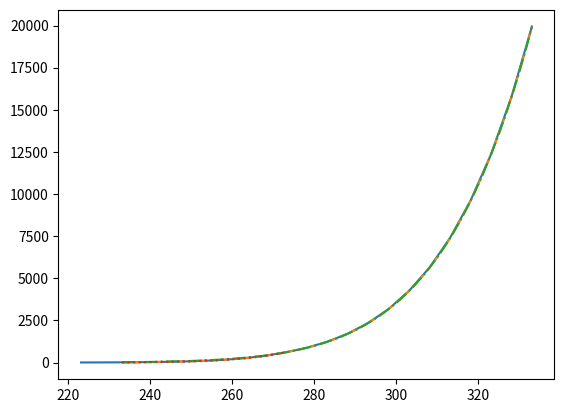

This chart was generated by the following Python code:
"""
NASA/CR-2004-212875 equations (as noted) implemented in SI units (kg, m, K, s, N)
"""
from math import log10
from scipy.interpolate import interp1d
from scipy.optimize import minimize_scalar

WATER_SPECIFIC_HEAT = 4220  # J/kg-K
L_FREEZING = 334640  # J/kg (A.20)
L_EVAPORATION = 2500900  # J/kg
RATIO_MOLECULAR_WEIGHTS = 0.622  # water to air
T_MP = 273.15
WATER_DENSITY = 1000  # kg/m^3
PA_PER_MM_HG = 133.322
ICE_BULK_DENSITY = 917  # kg/m^3
R_WATER_VAPOR = 461.52  # J/kg-K


def calc_vapor_p_psi(tk):  # (A.8) and (A.9)
    dt = (tk - 273.15) * 1.8
    pv = 0.088586 + (
        dt
        * (
            3.5748e-3
            + (
                dt
                * (
                    6.3964e-5
                    + (
                        dt
                        * (
                            6.5919e-7
                            + (
                                dt
                                * (
                                    4.1880e-9
                                    + (dt * (1.5613e-11 + (dt * (2.6169e-14))))
                                )
                            )
                        )
                    )
                )
            )
        )
    )
    return pv


def calc_vapor_p(tk):  # (A.8) and (A.9)
    dt = tk - 273.15
    pv = 610.78 + (
        dt
        * (
            44.365
            + (
                dt
                * (
                    1.4289
                    + (
                        dt
                        * (
                            2.6506e-2
                            + (
                                dt
                                * (3.0312e-4 + (dt * (2.0341e-6 + (dt * (6.1368e-9)))))
                            )
                        )
                    )
                )
            )
        )
    )
    return pv


def calc_diffusivity_water_vapor(tk, p):  # (A.4)
    return 2.11e-5 * (tk / 273.15) ** 1.94 * 101320 / p


def calc_vapor_pressure_gg(tk):
    """
    http://cires1.colorado.edu/~voemel/vp.html
    https://en.wikipedia.org/wiki/Goff%E2%80%93Gratch_equation
    :param tk:
    :return: saturated liquid water vapor pressure, Pa
    """
    PA_PER_H_PA = 100  # ratio Pa / hPa
    vp = PA_PER_H_PA * 10 ** (
        -7.90298 * (373.15 / tk - 1)
        + 5.02808 * log10(373.15 / tk)
        - 1.3816e-7 * (10 ** (11.344 * (1 - tk / 373.15)) - 1)
        + 8.1328e-3 * (10 ** (-3.49149 * (373.15 / tk - 1)) - 1)
        + log10(1013.246)
    )
    return vp


def calc_vapor_pressure_over_ice_gg(tk):
    """
    http://cires1.colorado.edu/~voemel/vp.html
    https://en.wikipedia.org/wiki/Goff%E2%80%93Gratch_equation
    :param tk:
    :return: saturated liquid water vapor pressure, Pa
    """
    PA_PER_H_PA = 100  # ratio Pa / hPa
    vp = PA_PER_H_PA * 10 ** (
        -9.09718 * (273.16 / tk - 1)
        -3.56654 * log10(273.16 / tk)
        +0.876793 * (1-tk/273.16)
        + log10(6.1071)
    )
    return vp


_smithsonian_tables_130_1933 = (  # TC, pv_mm_hg
    -50, .029,
    -45, .054,
    -40, .096,
    -35, .169,
    -30, .288,
    -25, .480,
    -24, .530,
    -23, .585,
    -22, .646,
    -21, .712,
    -20, .783,
    -19, .862,
    -18, .947,
    -17, 1.041,
    -16, 1.142,
    -15, 1.252,
    -14, 1.373,
    -10, 1.964,
    -5, 3.025,
    0, 4.58,
    5, 6.54,
    10, 9.21,
    15, 12.79,
    20, 17.55,
    25, 23.78,
    30, 31.86,
    35, 42.23,
    40, 55.40,
    45, 71.97,
    50, 92.6,
    55, 118.2,
    60, 149.6,
)
_tcs = _smithsonian_tables_130_1933[::2]
_tks = [_+273.15 for _ in _tcs]
_pvs_mm_hg = _smithsonian_tables_130_1933[1::2]
_pvs = [PA_PER_MM_HG*_ for _ in _pvs_mm_hg]
_log_tks = [log10(_) for _ in _tks]
_log_pvs = [log10(_) for _ in _pvs]
_log_pv_interpolator = interp1d(_log_tks, _log_pvs, kind='cubic')


def vapor_p_smithsonian_tables_1934(tk):
    """
    While not noted in the source,
    (https://babel.hathitrust.org/cgi/pt?id=wu.89055210611&view=1up&seq=237&skin=2021)
    this follows the vapor pressure over ice line at
    temperatures below 0C (273.15K)
    :param tk:
    :return:
    """
    pv = 10 ** _log_pv_interpolator(log10(tk))
    return pv


def find_tk_for_pv(pv, pv_function=calc_vapor_pressure_gg):

    def f(tk):
        return abs(pv-pv_function(tk))

    solution = minimize_scalar(f, bounds=[223.15, 333.15], method='bounded')
    tk = float('nan')
    if solution.success:
        tk = solution.x
    return tk


if __name__ == '__main__':
    import matplotlib.pyplot as plt
    plt.plot(_tks, _pvs)
    tks = [_+273.15 for _ in range(-40, 60+1, 1)]
    pvs = [vapor_p_smithsonian_tables_1934(tk) for tk in tks]
    plt.plot(tks, pvs, '--')
    pvs = [calc_vapor_pressure_gg(_) for _ in tks]
    plt.plot(tks, pvs, '-.')
    tks = [_+273.15 for _ in range(-40, 0+1, 1)]
    pvs = [calc_vapor_pressure_over_ice_gg(_) for _ in tks]
    plt.plot(tks, pvs, ':')
    plt.show()

